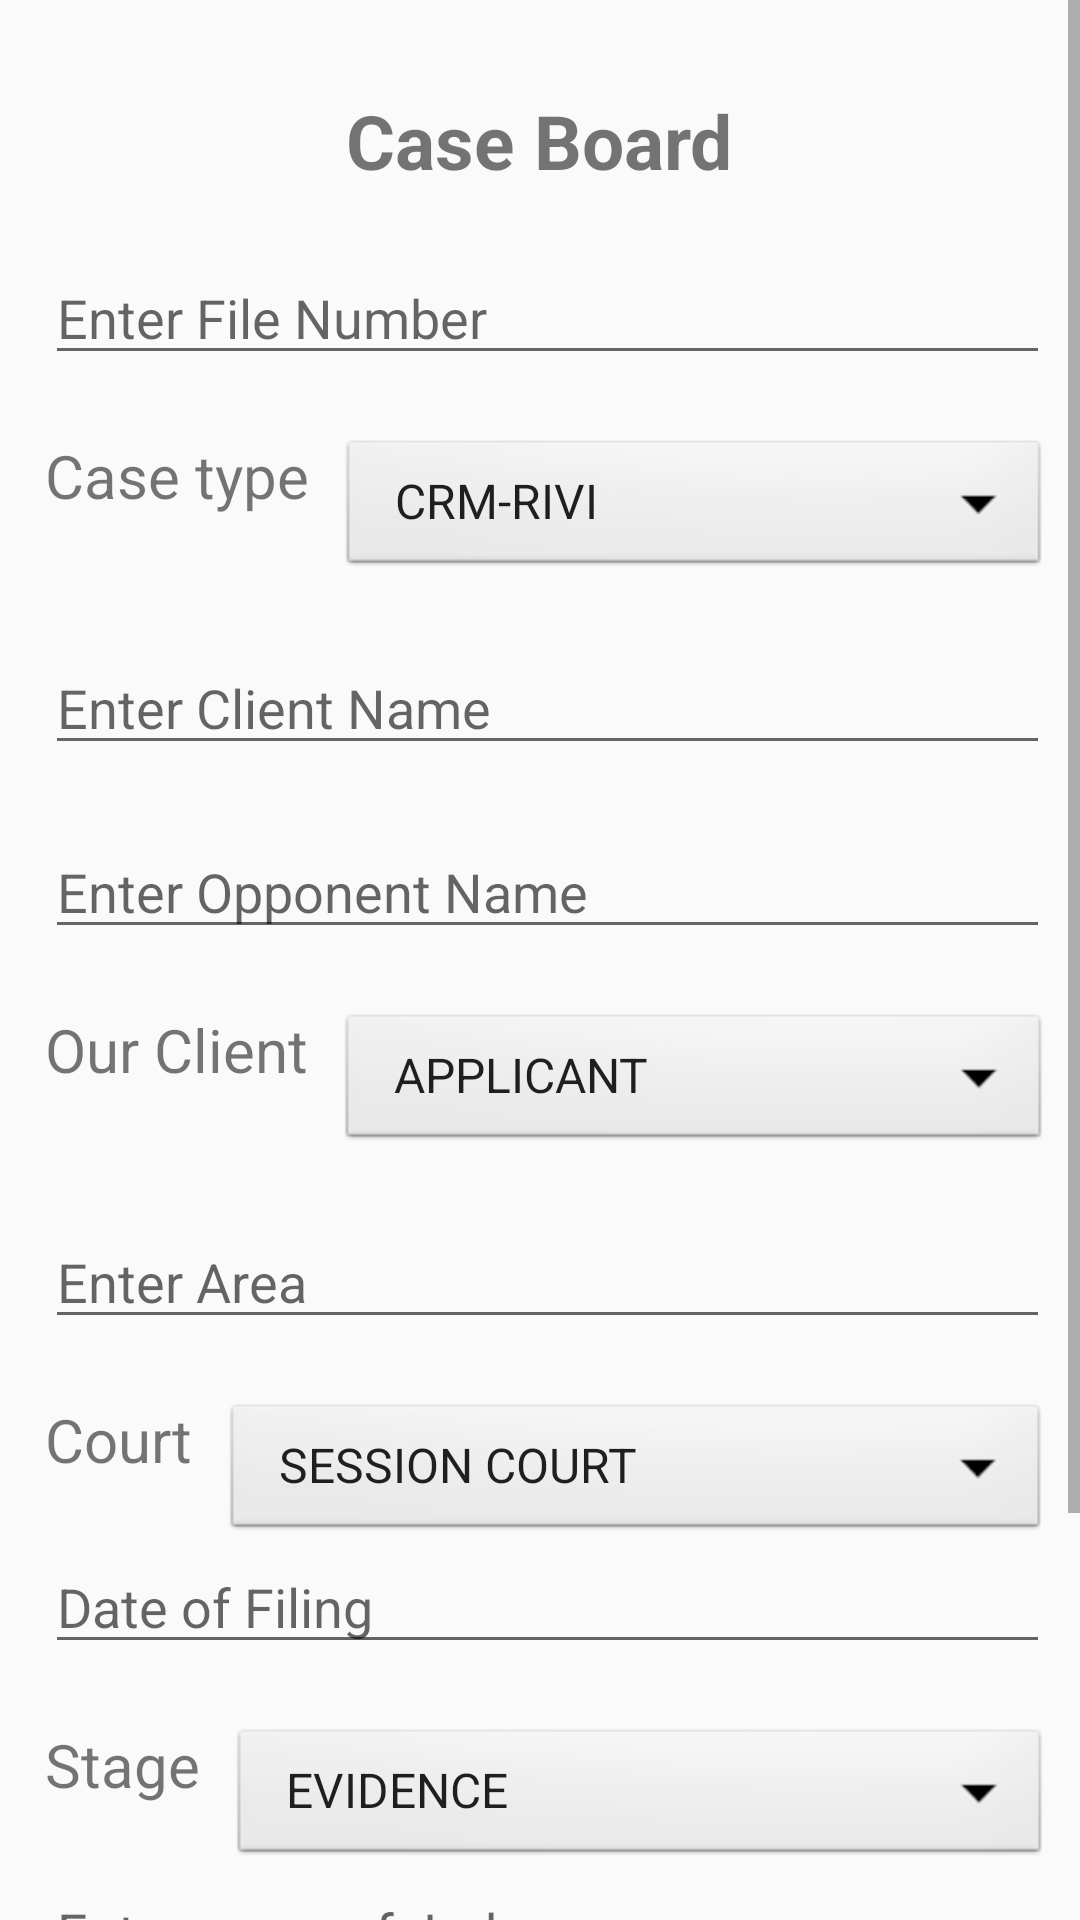

The Android layout XML behind this screen, and the referenced resources:
<!-- AndroidManifest.xml: application theme Theme.Design.Light.NoActionBar -->
<!-- res/layout/activity_main2.xml -->
<?xml version="1.0" encoding="utf-8"?>
<ScrollView xmlns:android="http://schemas.android.com/apk/res/android"
    xmlns:app="http://schemas.android.com/apk/res-auto"
    xmlns:tools="http://schemas.android.com/tools"
    android:layout_width="match_parent"
    android:layout_height="match_parent"
    android:fillViewport="true"
    tools:context=".MainActivity2"
    android:id="@+id/scrollView">

    <RelativeLayout
        android:layout_width="match_parent"
        android:layout_height="match_parent">

        <TextView
            android:id="@+id/tv_clientregister"
            android:layout_width="wrap_content"
            android:layout_height="wrap_content"
            android:text="Case Board"
            android:layout_centerHorizontal="true"
            android:textStyle="bold"
            android:textSize="25sp"
            android:layout_marginTop="30dp"
            />


        <EditText
            android:id="@+id/et_fileno"
            android:layout_width="match_parent"
            android:layout_height="wrap_content"
            android:layout_below="@+id/tv_clientregister"
            android:layout_marginLeft="15dp"
            android:layout_marginTop="20dp"
            android:layout_marginRight="10dp"
            android:hint="Enter File Number" />

        <TextView
            android:id="@+id/tv_caseno"
            android:layout_width="wrap_content"
            android:layout_height="wrap_content"
            android:layout_below="@+id/et_fileno"
            android:layout_marginLeft="15dp"
            android:layout_marginTop="20dp"
            android:text="Case type"
            android:textSize="20dp"/>

        <Spinner
            android:id="@+id/spinner_1"
            android:layout_width="match_parent"
            android:layout_height="wrap_content"
            android:layout_below="@id/et_fileno"
            android:layout_toRightOf="@+id/tv_caseno"
            android:entries="@array/spinner_casetype"
            android:layout_marginTop="20dp"
            android:layout_marginLeft="10dp"
            android:layout_marginRight="10dp"
            android:background="@android:drawable/btn_dropdown"
            />

        <EditText
            android:id="@+id/et_clientname"
            android:layout_width="match_parent"
            android:layout_height="wrap_content"
            android:layout_below="@+id/spinner_1"
            android:layout_marginLeft="15dp"
            android:layout_marginTop="20dp"
            android:layout_marginRight="10dp"
            android:hint="Enter Client Name"
            android:inputType="text"/>

        <EditText
            android:id="@+id/et_oppname"
            android:layout_width="match_parent"
            android:layout_height="wrap_content"
            android:layout_below="@+id/et_clientname"
            android:layout_marginLeft="15dp"
            android:layout_marginTop="20dp"
            android:layout_marginRight="10dp"
            android:hint="Enter Opponent Name"
            android:inputType="text"/>

        <TextView
            android:id="@+id/tv_clientstatus"
            android:layout_width="wrap_content"
            android:layout_height="wrap_content"
            android:layout_below="@+id/et_oppname"
            android:layout_marginLeft="15dp"
            android:layout_marginTop="20dp"
            android:text="Our Client"
            android:textSize="20dp" />

        <Spinner
            android:id="@+id/spinner_2"
            android:layout_width="match_parent"
            android:layout_height="wrap_content"
            android:layout_below="@id/et_oppname"
            android:layout_toRightOf="@+id/tv_clientstatus"
            android:layout_marginTop="20dp"
            android:layout_marginLeft="10dp"
            android:layout_marginRight="10dp"
            android:entries="@array/spinner_ourclient"
            android:background="@android:drawable/btn_dropdown"
            />

        <EditText
            android:id="@+id/et_area"
            android:layout_width="match_parent"
            android:layout_height="wrap_content"
            android:layout_below="@+id/spinner_2"
            android:layout_marginLeft="15dp"
            android:layout_marginTop="20dp"
            android:layout_marginRight="10dp"
            android:hint="Enter Area"
            android:inputType="text"/>

        <TextView
            android:id="@+id/tv_court"
            android:layout_width="wrap_content"
            android:layout_height="wrap_content"
            android:layout_below="@+id/et_area"
            android:layout_marginLeft="15dp"
            android:layout_marginTop="20dp"
            android:text="Court"
            android:textSize="20dp" />

        <Spinner
            android:id="@+id/spinner_3"
            android:layout_width="match_parent"
            android:layout_height="wrap_content"
            android:layout_below="@id/et_area"
            android:layout_toRightOf="@+id/tv_court"
            android:layout_marginTop="20dp"
            android:layout_marginLeft="10dp"
            android:layout_marginRight="10dp"
            android:entries="@array/spinner_court"
            android:background="@android:drawable/btn_dropdown"
            />

        <EditText
            android:id="@+id/et_date"
            android:layout_width="match_parent"
            android:layout_height="wrap_content"
            android:layout_below="@+id/tv_court"
            android:layout_marginLeft="15dp"
            android:layout_marginTop="20dp"
            android:layout_marginRight="10dp"
            android:hint="Date of Filing"
            android:inputType="date"/>

        <TextView
            android:id="@+id/tv_stage"
            android:layout_width="wrap_content"
            android:layout_height="wrap_content"
            android:layout_below="@+id/et_date"
            android:layout_marginLeft="15dp"
            android:layout_marginTop="20dp"
            android:text="Stage"
            android:textSize="20dp" />

        <Spinner
            android:id="@+id/spinner_4"
            android:layout_width="match_parent"
            android:layout_height="wrap_content"
            android:layout_below="@id/et_date"
            android:layout_toRightOf="@+id/tv_stage"
            android:layout_marginTop="20dp"
            android:layout_marginLeft="10dp"
            android:layout_marginRight="10dp"
            android:entries="@array/spinner_stage"
            android:background="@android:drawable/btn_dropdown"
            />

        <EditText
            android:id="@+id/et_judge"
            android:layout_width="match_parent"
            android:layout_height="wrap_content"
            android:layout_below="@+id/tv_stage"
            android:layout_marginLeft="15dp"
            android:layout_marginTop="20dp"
            android:layout_marginRight="10dp"
            android:hint="Enter name of Judge"
            android:inputType="text"/>

        <EditText
            android:id="@+id/et_charge"
            android:layout_width="match_parent"
            android:layout_height="wrap_content"
            android:layout_below="@+id/et_judge"
            android:layout_marginLeft="15dp"
            android:layout_marginTop="20dp"
            android:layout_marginRight="10dp"
            android:hint="Charge"
            android:inputType="number"/>

        <Button
            android:id="@+id/btn_submit"
            android:layout_width="match_parent"
            android:layout_height="match_parent"
            android:layout_below="@id/et_charge"
            android:layout_marginLeft="15dp"
            android:layout_marginTop="20dp"
            android:layout_marginRight="10dp"
            android:text="Submit"
            android:layout_marginBottom="20dp"
            android:theme="@style/ThemeOverlay.AppCompat.Light"
            android:backgroundTint="@color/colorPrimary"/>

    </RelativeLayout>

</ScrollView>
<!-- resources referenced by this layout -->
<resources>
  <string-array name="spinner_casetype">
          <item>CRM-RIVI</item>
          <item>SP.EXI</item>
          <item>RE.EXI</item>
          <item>Nego</item>
          <item>SE.C</item>
          <item>ATRO</item>
          <item>CRMA</item>
          <item>SPL.GEB</item>
          <item>OTHER</item>
      </string-array>
  <string-array name="spinner_court">
          <item>SESSION COURT</item>
          <item>DISTRICT COURT</item>
          <item>HIGH COURT</item>
          <item>SUPREME COURT</item>
      </string-array>
  <string-array name="spinner_ourclient">
          <item>APPLICANT</item>
          <item>OPPONENT</item>
      </string-array>
  <string-array name="spinner_stage">
          <item>EVIDENCE</item>
          <item>DE</item>
          <item>ISSUE</item>
          <item>RE.EVIDENCE</item>
          <item>AP EVIDENCE</item>
          <item>CALL RECORD</item>
          <item>COMMIT</item>
          <item>SOS</item>
          <item>OTHER</item>
      </string-array>
  <color name="colorPrimary">#536DFE</color>
</resources>
